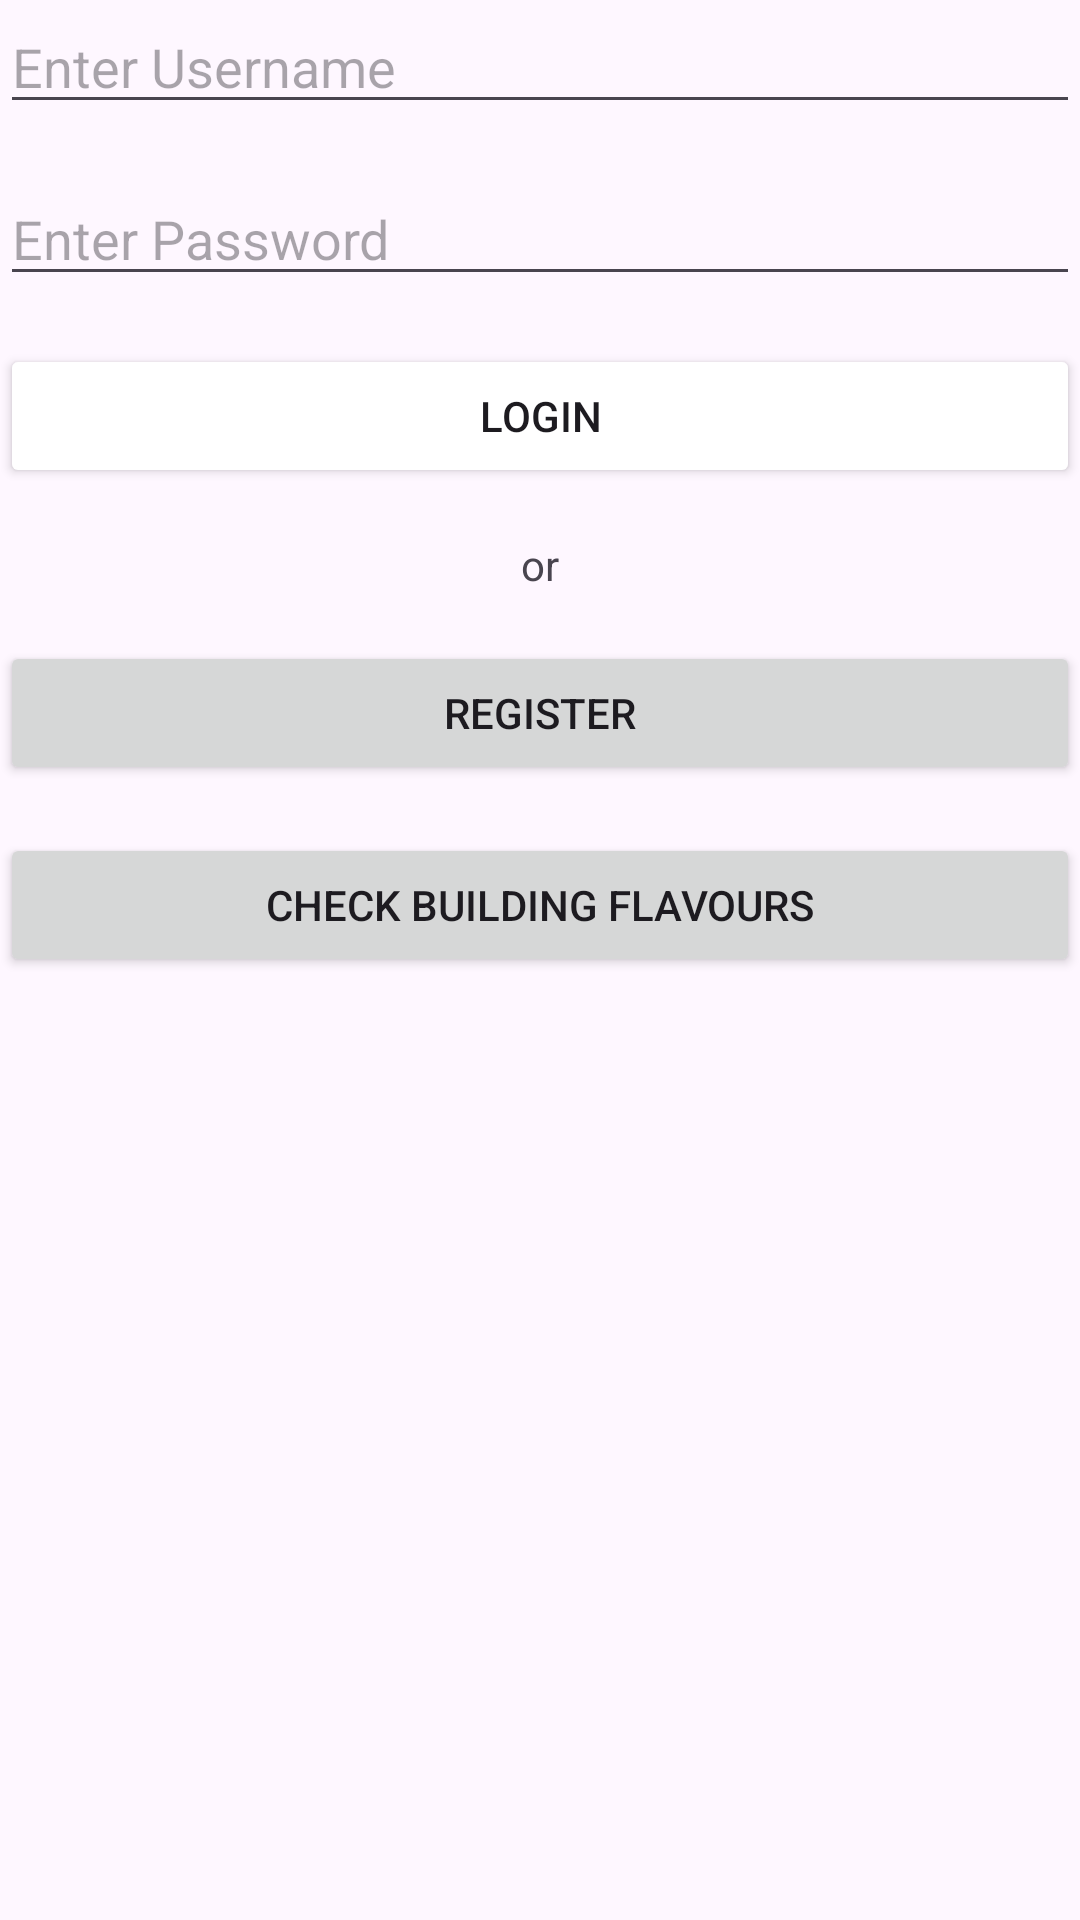

Here is an Android app screen rendered from its layout file. Give the layout XML and the strings, colors and styles it references.
<!-- AndroidManifest.xml: application theme Theme.Ch7 -->
<!-- res/layout/activity_login.xml -->
<?xml version="1.0" encoding="utf-8"?>
<androidx.constraintlayout.widget.ConstraintLayout xmlns:android="http://schemas.android.com/apk/res/android"
    xmlns:app="http://schemas.android.com/apk/res-auto"
    xmlns:tools="http://schemas.android.com/tools"
    android:id="@+id/main"
    android:layout_width="match_parent"
    android:layout_height="match_parent"
    tools:context=".ui.activities.auth.LoginActivity"
    android:layout_margin="16dp">

    <EditText
        android:id="@+id/et_name"
        android:layout_width="0dp"
        android:layout_height="wrap_content"
        android:hint="Enter Username"
        app:layout_constraintEnd_toEndOf="parent"
        app:layout_constraintStart_toStartOf="parent"
        app:layout_constraintTop_toTopOf="parent" />

    <EditText
        android:id="@+id/et_password"
        android:layout_width="0dp"
        android:layout_height="wrap_content"
        android:layout_marginTop="16dp"
        android:hint="Enter Password"
        android:inputType="textPassword"
        app:layout_constraintEnd_toEndOf="parent"
        app:layout_constraintStart_toStartOf="parent"
        app:layout_constraintTop_toBottomOf="@+id/et_name" />

    <Button
        android:id="@+id/btnlogin"
        android:layout_width="0dp"
        android:layout_height="wrap_content"
        android:layout_marginTop="16dp"
        android:text="Login"
        android:backgroundTint="@color/blue"
        app:layout_constraintEnd_toEndOf="parent"
        app:layout_constraintStart_toStartOf="parent"
        app:layout_constraintTop_toBottomOf="@+id/et_password" />

    <TextView
        android:id="@+id/tv_status"
        android:layout_width="wrap_content"
        android:layout_height="wrap_content"
        android:layout_marginTop="16dp"
        android:text="or"
        app:layout_constraintEnd_toEndOf="parent"
        app:layout_constraintStart_toStartOf="parent"
        app:layout_constraintTop_toBottomOf="@+id/btnlogin" />

    <Button
        android:id="@+id/btn_register_in_login"
        android:layout_width="0dp"
        android:layout_height="wrap_content"
        android:layout_marginTop="16dp"
        android:text="Register"
        app:layout_constraintEnd_toEndOf="parent"
        app:layout_constraintStart_toStartOf="parent"
        app:layout_constraintTop_toBottomOf="@+id/tv_status" />

    <Button
        android:id="@+id/btnCheck"
        android:layout_width="0dp"
        android:layout_height="wrap_content"
        android:layout_marginTop="16dp"
        android:text="Check Building Flavours"
        android:onClick="check"
        app:layout_constraintEnd_toEndOf="parent"
        app:layout_constraintStart_toStartOf="parent"
        app:layout_constraintTop_toBottomOf="@+id/btn_register_in_login" />

</androidx.constraintlayout.widget.ConstraintLayout>
<!-- resources referenced by this layout -->
<resources>
  <style name="Theme.Ch7" parent="Base.Theme.Ch7" />
  <style name="Base.Theme.Ch7" parent="Theme.Material3.DayNight.NoActionBar">
          
          <item name="colorPrimary">@color/blue</item>
          <item name="colorPrimaryVariant">@color/blue</item>
          <item name="colorOnPrimary">@color/white</item>
          
          <item name="colorSecondary">@color/blue</item>
          <item name="colorSecondaryVariant">@color/blue</item>
          <item name="colorOnSecondary">@color/black</item>
          
          <item name="android:statusBarColor">?attr/colorPrimaryVariant</item>
          
      </style>
  <!-- not gathered from this repository: default colours our renderer supplied (Android Studio template values) -->
  <color name="black">#FF000000</color>
  <color name="white">#FFFFFFFF</color>
</resources>
